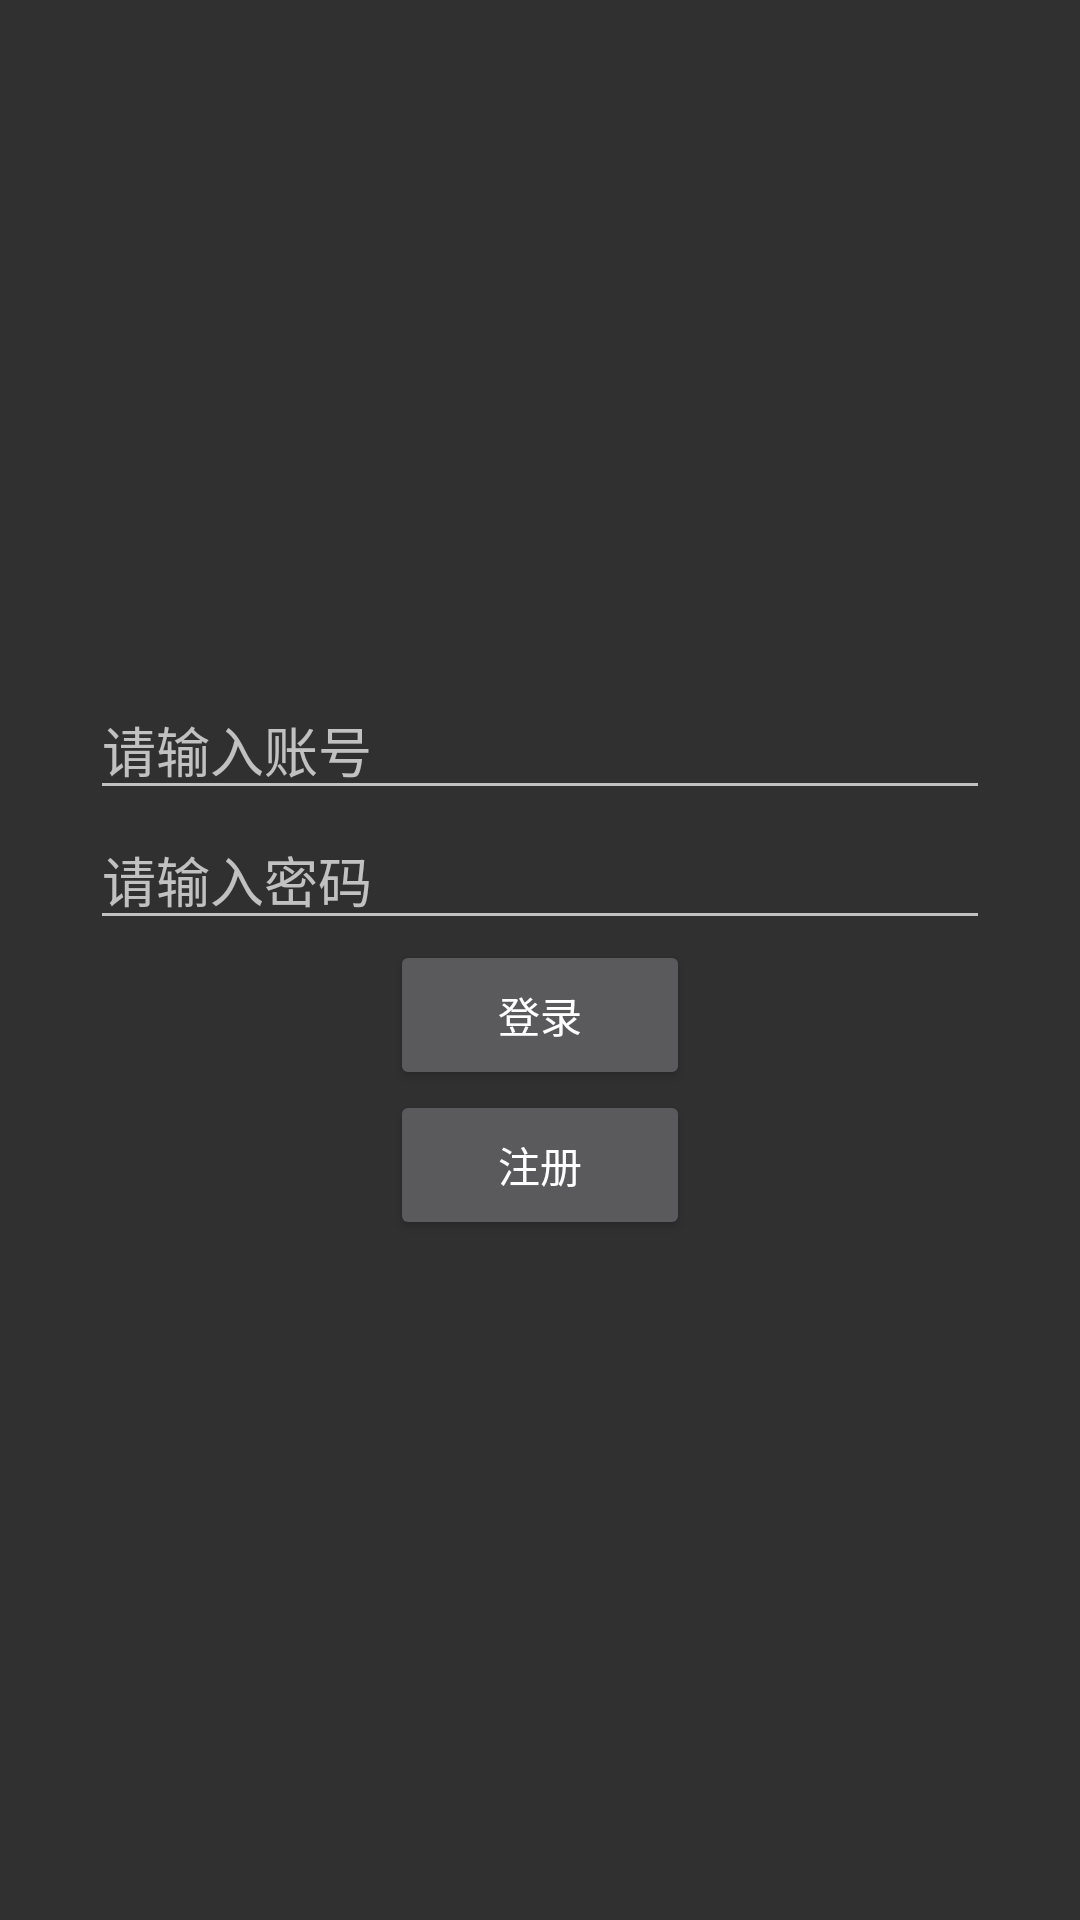

Layout XML and referenced resources for this Android screen:
<!-- AndroidManifest.xml: application theme theme_fullScreen -->
<!-- res/layout/activity_login.xml -->
<?xml version="1.0" encoding="utf-8"?>
<LinearLayout xmlns:android="http://schemas.android.com/apk/res/android"
    android:orientation="vertical" android:layout_width="match_parent"
    android:layout_height="match_parent"
    android:gravity="center">

    <EditText
        android:id="@+id/log_name"
        android:layout_width="300dp"
        android:hint="请输入账号"
        android:maxEms="10"
        android:layout_height="wrap_content" />

    <EditText
        android:id="@+id/log_key"
        android:layout_width="300dp"
        android:hint="请输入密码"
        android:inputType="textPassword"
        android:layout_height="wrap_content" />

    <Button
        android:layout_width="100dp"
        android:layout_height="50dp"
        android:text="登录"
        android:onClick="login"/>

    <Button
        android:layout_width="100dp"
        android:layout_height="50dp"
        android:text="注册"
        android:onClick="toRegister"/>


</LinearLayout>
<!-- resources referenced by this layout -->
<resources>
  <style name="theme_fullScreen" parent="Theme.AppCompat.NoActionBar">
          <item name="android:windowNoTitle">true</item> 
          <item name="android:windowFullscreen">?android:windowNoTitle</item>
          取决于android:windowNoTitle的值--&gt;
      </style>
</resources>
